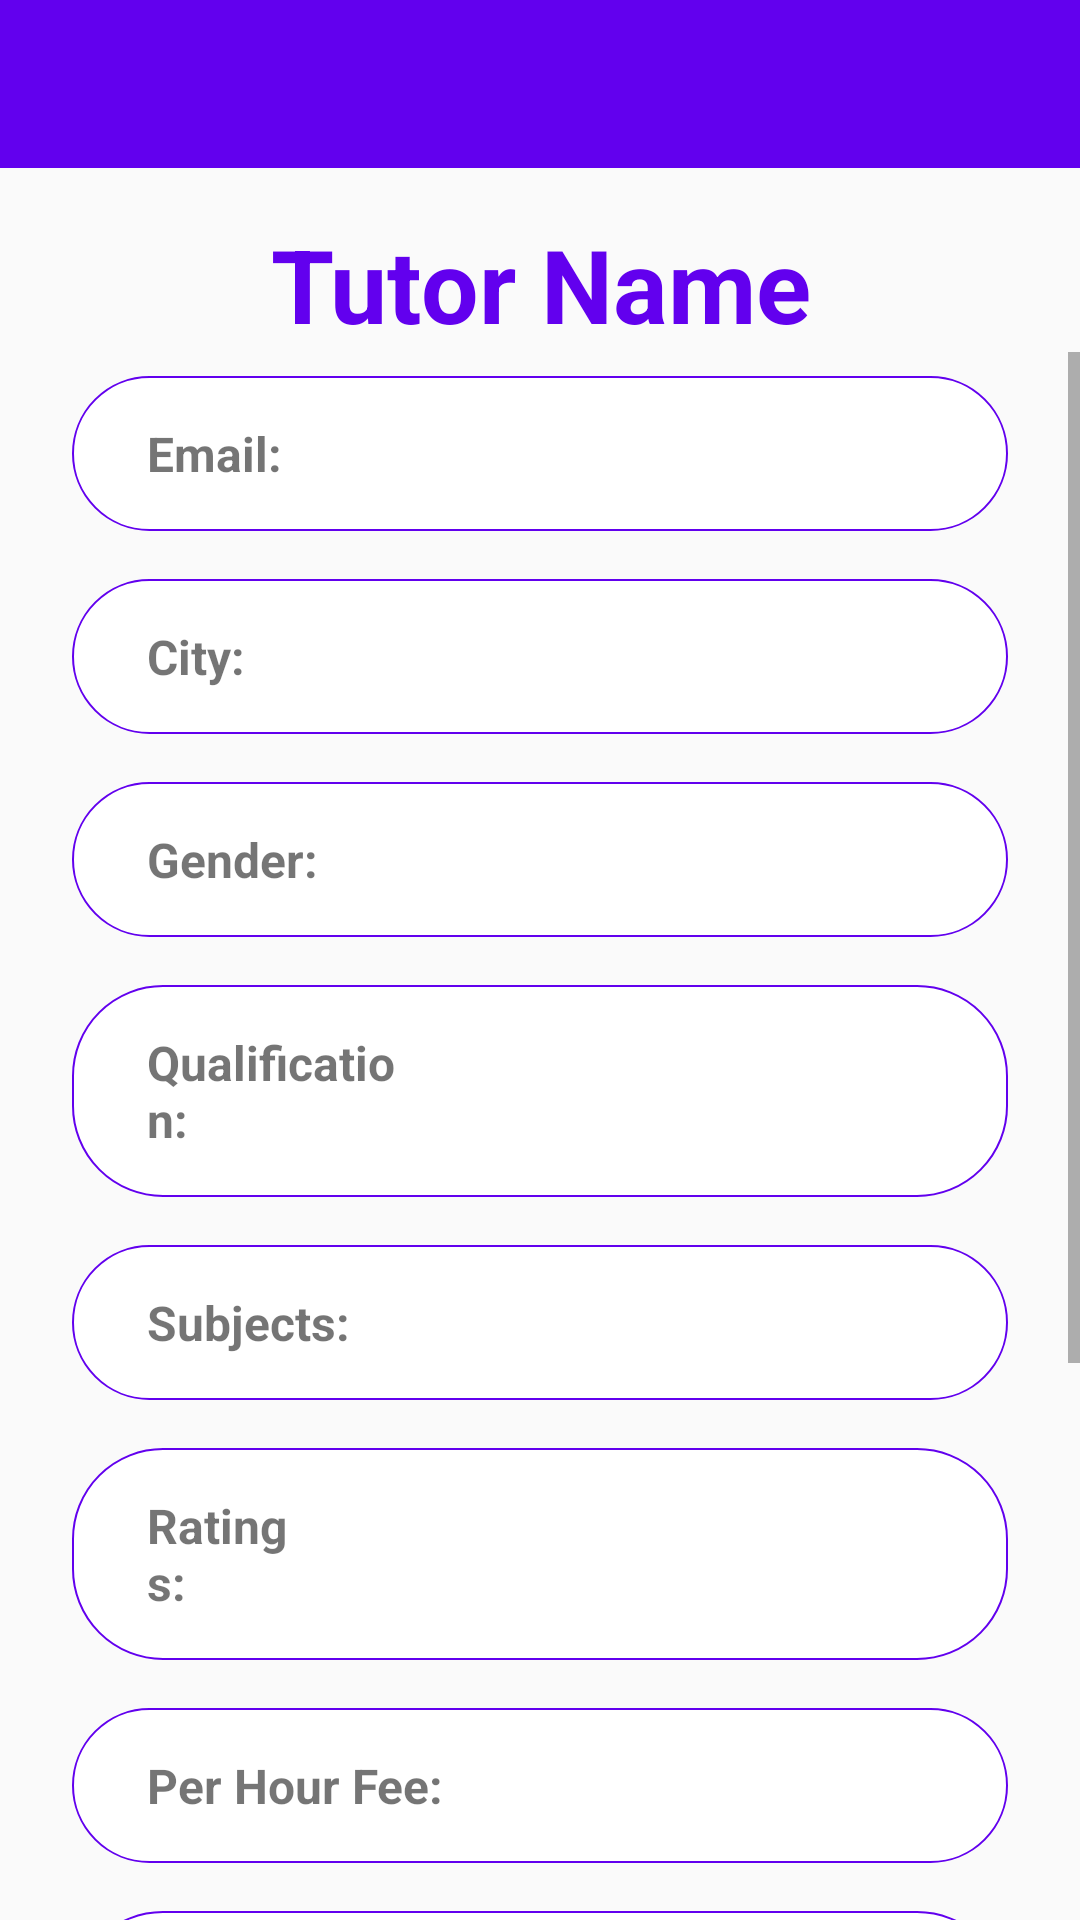

The Android layout XML behind this screen, and the referenced resources:
<!-- AndroidManifest.xml: application theme AppTheme -->
<!-- res/layout/activity_tutor_detail.xml -->
<?xml version="1.0" encoding="utf-8"?>
<LinearLayout xmlns:android="http://schemas.android.com/apk/res/android"
    android:layout_width="match_parent"
    android:layout_height="match_parent"
    android:orientation="vertical">

    <include
        android:id="@+id/toolbar"
        layout="@layout/toolbar" />
    <include
        android:id="@+id/progressbar"
        layout="@layout/progress_wrapper"
        android:visibility="gone"/>

    <TextView
        android:id="@+id/tutor_name_text"
        style="@style/title_text"
        android:layout_width="match_parent"
        android:layout_height="wrap_content"
        android:layout_marginTop="16dp"
        android:gravity="center_horizontal"
        android:text="Tutor Name" />

    <ScrollView
        android:layout_width="match_parent"
        android:layout_height="match_parent">

        <LinearLayout
            android:layout_width="match_parent"
            android:layout_height="wrap_content"
            android:layout_marginStart="8dp"
            android:layout_marginEnd="8dp"
            android:gravity="center_vertical"
            android:orientation="vertical">


            <LinearLayout
                style="@style/row_primary_color"
                android:layout_width="match_parent"
                android:layout_height="wrap_content"
                android:orientation="horizontal">

                <TextView
                    android:id="@+id/email_label"
                    style="@style/label_text"
                    android:layout_width="0dp"
                    android:layout_height="wrap_content"
                    android:layout_weight="1"
                    android:text="Email:" />

                <TextView
                    android:id="@+id/email_text"
                    android:layout_width="0dp"
                    android:layout_height="wrap_content"
                    android:layout_weight="4" />
            </LinearLayout>

            <LinearLayout
                style="@style/row_primary_color"
                android:layout_width="match_parent"
                android:layout_height="wrap_content"
                android:orientation="horizontal">

                <TextView
                    android:id="@+id/city_label"
                    style="@style/label_text"
                    android:layout_width="0dp"
                    android:layout_height="wrap_content"
                    android:layout_weight="1"
                    android:text="City:" />

                <TextView
                    android:id="@+id/city_text"
                    android:layout_width="wrap_content"
                    android:layout_height="wrap_content"
                    android:layout_weight="4" />
            </LinearLayout>

            <LinearLayout
                style="@style/row_primary_color"
                android:layout_width="match_parent"
                android:layout_height="wrap_content"
                android:orientation="horizontal">

                <TextView
                    android:id="@+id/gender_label"
                    style="@style/label_text"
                    android:layout_width="0dp"
                    android:layout_height="wrap_content"
                    android:layout_weight="1"
                    android:text="Gender:" />

                <TextView
                    android:id="@+id/gender_text"
                    android:layout_width="0dp"
                    android:layout_height="wrap_content"
                    android:layout_weight="3" />
            </LinearLayout>

            <LinearLayout
                style="@style/row_primary_color"
                android:layout_width="match_parent"
                android:layout_height="wrap_content"
                android:orientation="horizontal">

                <TextView
                    android:id="@+id/qualification_label"
                    style="@style/label_text"
                    android:layout_width="0dp"
                    android:layout_height="wrap_content"
                    android:layout_weight="1"
                    android:text="Qualification:" />

                <TextView
                    android:id="@+id/qualification_text"
                    android:layout_width="0dp"
                    android:layout_height="wrap_content"
                    android:layout_weight="2" />
            </LinearLayout>

            <LinearLayout
                style="@style/row_primary_color"
                android:layout_width="match_parent"
                android:layout_height="wrap_content"
                android:orientation="horizontal">

                <TextView
                    android:id="@+id/subjects_label"
                    style="@style/label_text"
                    android:layout_width="wrap_content"
                    android:layout_height="wrap_content"
                    android:layout_weight="1"
                    android:text="Subjects:" />

                <TextView
                    android:id="@+id/subjects_text"
                    android:layout_width="wrap_content"
                    android:layout_height="wrap_content"
                    android:layout_weight="3" />
            </LinearLayout>

            <LinearLayout
                style="@style/row_primary_color"
                android:layout_width="match_parent"
                android:layout_height="wrap_content"
                android:orientation="horizontal">

                <TextView
                    android:id="@+id/rating_label"
                    style="@style/label_text"
                    android:layout_width="0dp"
                    android:layout_height="wrap_content"
                    android:layout_weight="1"
                    android:text="Ratings:" />

                <TextView
                    android:id="@+id/rating_text"
                    android:layout_width="0dp"
                    android:layout_height="wrap_content"
                    android:layout_weight="4" />
            </LinearLayout>

            <LinearLayout
                style="@style/row_primary_color"
                android:layout_width="match_parent"
                android:layout_height="wrap_content"
                android:orientation="horizontal">

                <TextView
                    android:id="@+id/fee_label"
                    style="@style/label_text"
                    android:layout_width="wrap_content"
                    android:layout_height="wrap_content"
                    android:text="Per Hour Fee:" />

                <TextView
                    android:id="@+id/fee_text"
                    android:layout_width="wrap_content"
                    android:layout_height="wrap_content" />
            </LinearLayout>

            <LinearLayout
                style="@style/row_primary_color"
                android:layout_width="match_parent"
                android:layout_height="wrap_content"
                android:orientation="vertical">

                <TextView
                    android:id="@+id/about_me_label"
                    style="@style/label_text"
                    android:layout_width="match_parent"
                    android:layout_height="wrap_content"
                    android:text="About Me:" />

                <TextView
                    android:id="@+id/about_me_text"
                    android:layout_width="match_parent"
                    android:layout_height="wrap_content"
                    android:lines="10" />
            </LinearLayout>

            <LinearLayout
                android:layout_width="match_parent"
                android:layout_height="wrap_content">

                <Button
                    android:id="@+id/apply_chat"
                    style="@style/row_primary_color.button"
                    android:layout_width="wrap_content"
                    android:layout_height="wrap_content"
                    android:layout_weight="1"
                    android:text="Chat" />

                <Button
                    android:id="@+id/apply_tuition"
                    style="@style/row_primary_color.button"
                    android:layout_width="wrap_content"
                    android:layout_height="wrap_content"
                    android:layout_weight="1"
                    android:text="Apply Tuition" />
            </LinearLayout>

        </LinearLayout>


    </ScrollView>

</LinearLayout>
<!-- res/layout/toolbar.xml (included above) -->
<?xml version="1.0" encoding="utf-8"?>
<android.support.v7.widget.Toolbar android:id="@+id/toolbar"
    xmlns:android="http://schemas.android.com/apk/res/android"
    android:layout_width="match_parent"
    android:layout_height="?attr/actionBarSize"
    android:background="@color/colorPrimary"
    app:titleTextColor="@android:color/white"
    xmlns:app="http://schemas.android.com/apk/res-auto">
</android.support.v7.widget.Toolbar>
<!-- res/layout/progress_wrapper.xml (included above) -->
<?xml version="1.0" encoding="utf-8"?>
<LinearLayout xmlns:android="http://schemas.android.com/apk/res/android"
    android:orientation="vertical"
    android:layout_width="match_parent"
    android:layout_height="match_parent"
    android:gravity="center">

    <TextView
        android:id="@+id/progressbar_text"
        android:layout_width="wrap_content"
        android:layout_height="wrap_content"
        style="@style/subtitle_text"
        android:text="Loading Data"/>
    <ProgressBar
        android:id="@+id/progressbar_view"
        android:layout_width="wrap_content"
        android:layout_height="wrap_content"
        android:indeterminate="true" />



</LinearLayout>
<!-- resources referenced by this layout -->
<resources>
  <style name="label_text">
          <item name="android:textSize">16sp</item>
          <item name="android:textStyle">bold</item>
      </style>
  <style name="row_primary_color">
          <item name="android:textColor">@color/colorPrimary</item>
          <item name="android:background">@drawable/input_background</item>
          <item name="android:layout_marginStart">16dp</item>
          <item name="android:layout_marginEnd">16dp</item>
          <item name="android:layout_marginTop">8dp</item>
          <item name="android:layout_marginBottom">8dp</item>
          <item name="android:paddingStart">25dp</item>
          <item name="android:paddingEnd">25dp</item>
          <item name="android:paddingTop">15dp</item>
          <item name="android:paddingBottom">15dp</item>
      </style>
  <style name="row_primary_color.button">
          <item name="android:background">@drawable/primary_color_button</item>
          <item name="android:textColor">@android:color/white</item>
      </style>
  <style name="subtitle_text">
          <item name="android:textAppearance">@style/TextAppearance.AppCompat.Medium</item>
          <item name="android:textColor">@color/colorPrimary</item>
      </style>
  <style name="title_text">
          <item name="android:textAppearance">@style/TextAppearance.AppCompat.Display1</item>
          <item name="android:textStyle">bold</item>
          <item name="android:textColor">@color/colorPrimary</item>
      </style>
  <style name="AppTheme" parent="Theme.AppCompat.Light.NoActionBar">
          
          <item name="colorPrimary">@color/colorPrimary</item>
          <item name="colorPrimaryDark">@color/colorPrimaryDark</item>
          <item name="colorAccent">@color/colorAccent</item>
      </style>
  <!-- drawable input_background (drawable) -->
  <?xml version="1.0" encoding="UTF-8"?>
  <shape xmlns:android="http://schemas.android.com/apk/res/android">
      <solid android:color="@android:color/white"/>
      <corners android:radius="30dp"/>
      <stroke android:color="@color/colorPrimary" android:width="0.5dp"/>
  </shape>
  <!-- drawable primary_color_button (drawable) -->
  <?xml version="1.0" encoding="UTF-8"?>
  <selector xmlns:android="http://schemas.android.com/apk/res/android">
      <item android:state_enabled="true">
          <shape>
              <solid android:color="@color/colorPrimary" />
              <corners android:radius="30dp" />
          </shape>
      </item>
      <item android:state_enabled="false">
          <shape>
              <solid android:color="@android:color/darker_gray" />
              <corners android:radius="30dp" />
          </shape>
      </item>
  </selector>
  <!-- not gathered from this repository: default colours our renderer supplied (Android Studio template values) -->
  <color name="colorPrimary">#FF6200EE</color>
  <color name="colorPrimaryDark">#FF3700B3</color>
  <color name="colorAccent">#FF03DAC5</color>
</resources>
